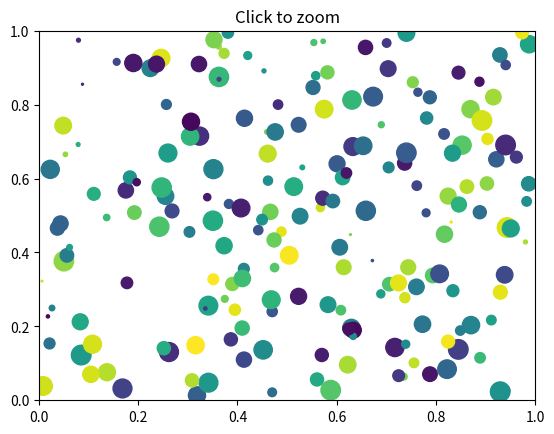
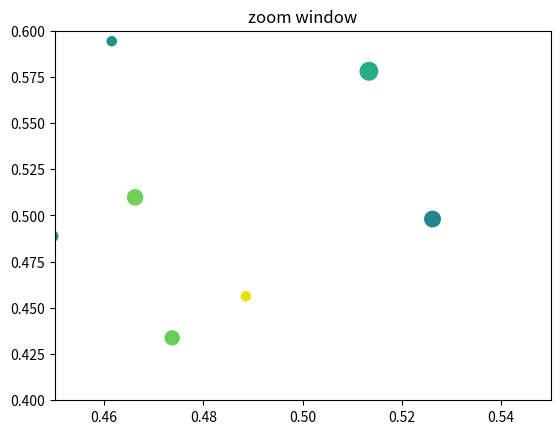

Python code for these plots, in order:
%matplotlib inline

from matplotlib.pyplot import figure, show
import numpy as np
figsrc = figure()
figzoom = figure()

axsrc = figsrc.add_subplot(111, xlim=(0, 1), ylim=(0, 1), autoscale_on=False)
axzoom = figzoom.add_subplot(111, xlim=(0.45, 0.55), ylim=(0.4, .6),
                             autoscale_on=False)
axsrc.set_title('Click to zoom')
axzoom.set_title('zoom window')
x, y, s, c = np.random.rand(4, 200)
s *= 200


axsrc.scatter(x, y, s, c)
axzoom.scatter(x, y, s, c)


def onpress(event):
    if event.button != 1:
        return
    x, y = event.xdata, event.ydata
    axzoom.set_xlim(x - 0.1, x + 0.1)
    axzoom.set_ylim(y - 0.1, y + 0.1)
    figzoom.canvas.draw()

figsrc.canvas.mpl_connect('button_press_event', onpress)
show()